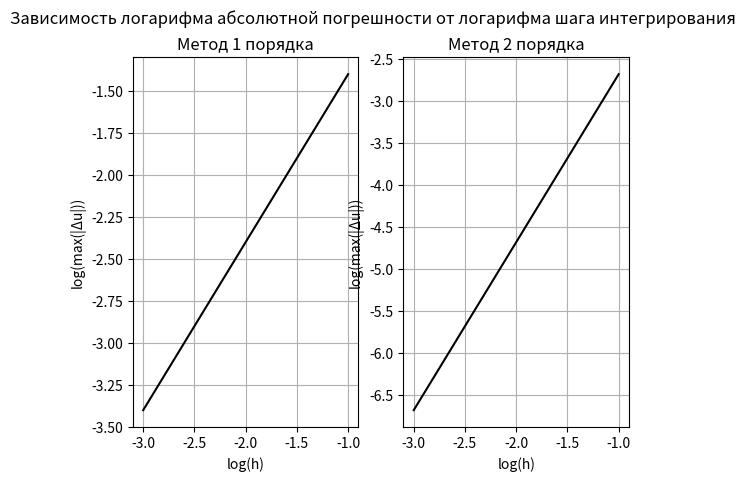

Write the Python code that produced this figure.
import numpy as np
import matplotlib.pyplot as plt

# y'' + p(x)y' + q(x)y = f(x), 0 < x < l
# alpha1 * y(0) + beta1 * y'(0) = gamma1
# alpha1 * y(l) + beta1 * y'(l) = gamma1


def least_squares(x, y):
    n = len(x)

    sumx = x.sum()
    sumy = y.sum()
    xy = x * y
    sumxy = xy.sum()
    xx = x * x
    sumxx = xx.sum()

    b = (n * sumxy - sumx*sumy) / (n * sumxx - sumx**2)
    a = (sumy - b * sumx) / n
    return a, b


def solve1(p, q, f, alpha, beta, gamma, x0, xend, n):
    x = np.linspace(x0, xend, n + 1)
    h = (xend - x0) / n

    a = np.zeros(len(x))
    b = np.zeros(len(x))
    c = np.zeros(len(x))
    f_ar = np.zeros(len(x))
    if beta[0] != 0:
        a[0] = 0
        b[0] = alpha[0] - beta[0] / h
        c[0] = beta[0] / h
        f_ar[0] = gamma[0]
    else:
        c[0] = 0
        b[0] = alpha[0]
        a[0] = 0
        f_ar[0] = gamma[0]
    if beta[1] != 0:
        a[-1] = -beta[1] / h
        b[-1] = alpha[1] + beta[1] / h
        c[-1] = 0
        f_ar[-1] = gamma[1]
    else:
        c[-1] = 0
        b[-1] = alpha[1]
        a[-1] = 0
        f_ar[-1] = gamma[1]

    for i in range(1, len(x) - 1):
        a[i] = 1 / (h ** 2) - p(x[i]) / (2 * h)
    for i in range(1, len(x) - 1):
        b[i] = -2 / (h ** 2) + q(x[i])
    for i in range(1, len(x) - 1):
        c[i] = 1 / (h ** 2) + p(x[i]) / (2 * h)
    for i in range(1, len(x) - 1):
        f_ar[i] = f(x[i])

    return solve3diagonal(a, b, c, f_ar)


def solve2(p, q, f, alpha, beta, gamma, x0, xend, n):
    x = np.linspace(x0, xend, n + 1)
    h = (xend - x0) / n

    a = np.zeros(len(x))
    b = np.zeros(len(x))
    c = np.zeros(len(x))
    f_ar = np.zeros(len(x))

    for i in range(1, len(x) - 1):
        a[i] = 1 / (h ** 2) - p(x[i]) / (2 * h)
    for i in range(1, len(x) - 1):
        b[i] = -2 / (h ** 2) + q(x[i])
    for i in range(1, len(x) - 1):
        c[i] = 1 / (h ** 2) + p(x[i]) / (2 * h)
    for i in range(1, len(x) - 1):
        f_ar[i] = f(x[i])

    if beta[1] != 0:
        a[-1] = 2
        b[-1] = -2 - ((2 * h * alpha[1]) / beta[1]) - ((p(x[-1]) * (h**2) * alpha[1]) / beta[1]) + (q(x[-1]) * (h**2))
        c[-1] = 0
        f_ar[-1] = f(x[-1]) * (h**2) - (((h**2) * p(x[-1]) * gamma[1]) / beta[1]) - ((2 * h * gamma[1])/beta[1])
    else:
        c[-1] = 0
        b[-1] = alpha[1]
        a[-1] = 0
        f_ar[-1] = gamma[1]
    if beta[0] != 0:
        c[0] = 2
        b[0] = -2 + ((2 * alpha[0] * h) / beta[0]) - ((p(x[0]) * alpha[0] * (h ** 2)) / (beta[0])) + q(x[0]) * (h ** 2)
        a[0] = 0
        f_ar[0] = f(x[0]) * (h ** 2) + ((gamma[0] * 2 * h) / beta[0]) - ((p(x[0]) * gamma[0] * (h ** 2)) / beta[0])
    else:
        c[0] = 0
        b[0] = alpha[0]
        a[0] = 0
        f_ar[0] = gamma[0]

    return solve3diagonal(a, b, c, f_ar)


def solve3diagonal(a, b, c, f):
    # assuming that len(a) == len(b) == len(c) == len(f) == n + 1
    A = np.zeros(len(f))
    B = np.zeros(len(f))
    A[0] = -c[0] / b[0]
    B[0] = f[0] / b[0]
    for i in range(1, len(f) - 1):
        A[i] = -c[i] / (b[i] + a[i] * A[i - 1])
        B[i] = (f[i] - a[i] * B[i - 1]) / (b[i] + a[i] * A[i - 1])
    A[-1] = 0
    B[-1] = (f[-1] - a[-1] * B[-2]) / (b[-1] + a[-1] * A[-2])

    y = np.zeros(len(f))
    y[-1] = B[-1]
    for i in range(len(f) - 2, -1, -1):
        y[i] = B[i] + A[i] * y[i + 1]
    return y


def solve3diagonal_thompson(a, b, c, f):
    # assuming that len(a) == len(b) == len(c) == len(f) == n + 1
    C = np.zeros(len(f))
    F = np.zeros(len(f))
    C[0] = c[0] / b[0]
    for i in range(1, len(f) - 1):
        C[i] = c[i] / (b[i] - a[i] * C[i - 1])
    F[0] = f[0] / b[0]
    for i in range(1, len(f)):
        F[i] = (f[i] - a[i] * F[i - 1]) / (b[i] - a[i] * C[i - 1])
    y = np.zeros(len(f))
    y[-1] = F[-1]
    for i in range(len(f) - 2, -1, -1):
        y[i] = F[i] - C[i] * y[i + 1]
    return y


def main3():

    left_border = 0
    right_border = 1

    h_max = 0.1
    h_min = 0.001

    num_step = 1
    num_min = int((right_border - left_border) / h_max)
    num_max = int((right_border - left_border) / h_min)

    x_step = []

    diff_app_1_err = []
    diff_app_2_err = []

    p = lambda x: np.cosh(x)
    q = lambda x: np.sinh(x)
    f = lambda x: np.cosh(x) + x * np.sinh(x)
    sol = lambda x: np.exp(-np.sinh(x)) + x

    alpha = np.array([0, 6])
    beta = np.array([1, 1])
    gamma = np.array([0, 8.3761043995962756169530107919075058250981216852045948197363873469])


    num = num_min
    while num < num_max:
        right = [sol(i) for i in np.linspace(left_border, right_border, num + 1)]
        diff_app_1 = solve1(p, q, f, alpha, beta, gamma, left_border, right_border, num)
        diff_app_2 = solve2(p, q, f, alpha, beta, gamma, left_border, right_border, num)

        a1 = 0
        a2 = 0
        for i in range(len(right)):
            if a1 < abs(diff_app_1[i] - right[i]):
                a1 = abs(diff_app_1[i] - right[i])
            if a2 < abs(diff_app_2[i] - right[i]):
                a2 = abs(diff_app_2[i] - right[i])

        step = (right_border - left_border) / num
        x_step.append(np.log10(step))
        diff_app_1_err.append(np.log10(a1))
        diff_app_2_err.append(np.log10(a2))
        num += num_step

    plt.suptitle('Зависимость логарифма абсолютной погрешности от логарифма шага интегрирования')
    plt.subplot(1, 2, 1)
    plt.title("Метод 1 порядка")
    plt.xlabel("log(h)")
    plt.ylabel("log(max(|Δu|))")
    plt.grid()
    plt.plot(x_step, diff_app_1_err, color='k')

    plt.suptitle('Зависимость логарифма абсолютной погрешности от логарифма шага интегрирования')
    plt.subplot(1, 2, 2)
    plt.title("Метод 2 порядка")
    plt.xlabel("log(h)")
    plt.ylabel("log(max(|Δu|))")
    plt.grid()
    plt.plot(x_step, diff_app_2_err, color='k')

    coeffs1 = least_squares(np.array(x_step), np.array(diff_app_1_err))
    print(solve1.__name__, ": ", coeffs1[0], " + ", coeffs1[1], "x", sep="")
    coeffs2 = least_squares(np.array(x_step), np.array(diff_app_2_err))
    print(solve2.__name__, ": ", coeffs2[0], " + ", coeffs2[1], "x", sep="")

    plt.show()


def main1():
    x0 = 0
    xend = 1

    alpha = np.array([0, 6])
    beta = np.array([1, 1])
    gamma = np.array([0, 8.3761043995962756169530107919075058250981216852045948197363873469])

    # u'(0) = 0
    # 6u(1) + u'(1) = 8.3761

    p = np.cosh
    q = np.sinh
    f = lambda x: np.cosh(x) + x * np.sinh(x)
    solution = lambda x: np.exp(-np.sinh(x)) + x

    h = 0.01
    xrange = np.arange(x0, xend, h)

    # y = solve1(p, q, f, alpha, beta, gamma, x0, xend, h)
    y = solve2(p, q, f, alpha, beta, gamma, x0, xend, h)

    number_of_methods = 1

    plt.subplot(2, number_of_methods, 1)
    plt.title("")
    plt.xlabel("x")
    plt.ylabel("u(x)")
    plt.grid()
    plt.plot(xrange, y, color='k', label='Численное значение')
    plt.plot(xrange, solution(xrange), ls='--', color='k', label='Аналитическое значение')

    plt.show()


def main2():
    x0 = 0
    xend = 1

    alpha = np.array([0, 6])
    beta = np.array([1, 1])
    gamma = np.array([0, 8.3761043995962756169530107919075058250981216852045948197363873469])

    p = np.cosh
    q = np.sinh
    f = lambda x: np.cosh(x) + x * np.sinh(x)
    solution = lambda x: np.exp(-np.sinh(x)) + x

    hmin = 0.0001
    hmax = 0.005
    number_of_steps = 100
    hrange = np.linspace(hmin, hmax, number_of_steps)

    error = dict()
    error[solve1] = np.zeros(len(hrange))
    error[solve2] = np.zeros(len(hrange))

    for i, h in zip(range(len(hrange)), hrange):
        sol = np.vectorize(solution)(np.linspace(x0, xend, int(((xend - x0) // h) + 1)))
        for key in error:
            error[key][i] = np.max(np.abs(key(p, q, f, alpha, beta, gamma, x0, xend, h) - sol))

    hrange = np.log10(hrange)
    for key in error:
        error[key] = np.log10(error[key])

    plt.suptitle('Зависимость логарифма абсолютной погрешности от логарифма шага интегрирования')
    for key, i in zip(error, range(1, len(error) + 1)):
        plt.subplot(1, len(error), i)
        plt.title(key.__name__)
        plt.xlabel("log(h)")
        plt.ylabel("log(max(|Δu|))")
        plt.grid()
        plt.plot(hrange, error[key], color='k')

    for key in error:
        coeffs = least_squares(hrange, error[key])
        print(key.__name__, ": ", coeffs[0], " + ", coeffs[1], "x", sep="")

    plt.show()


if __name__ == '__main__':
    main3()
